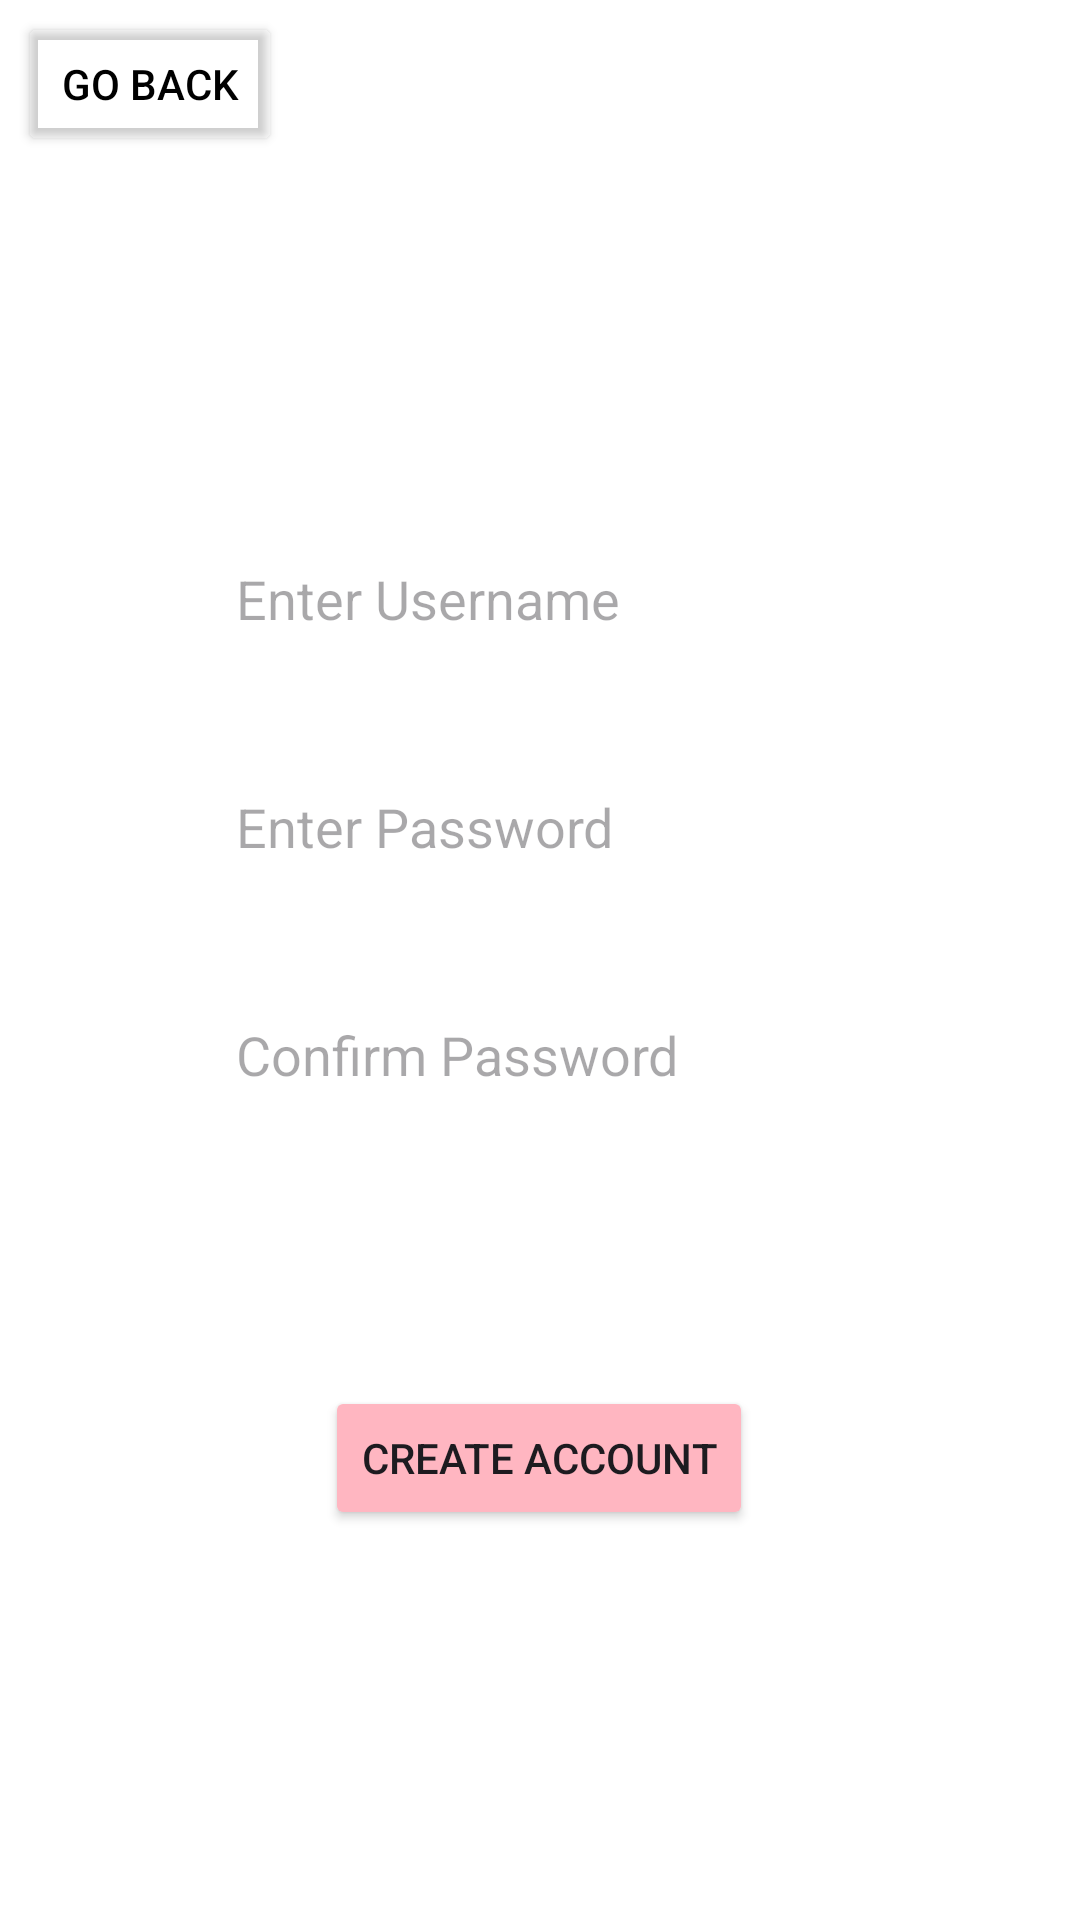

Reconstruct the res/layout file that produces this screen, plus the resources it refers to.
<!-- AndroidManifest.xml: application theme Theme.MealPlanner -->
<!-- res/layout/create_account.xml -->
<?xml version="1.0" encoding="utf-8"?>
<androidx.constraintlayout.widget.ConstraintLayout xmlns:android="http://schemas.android.com/apk/res/android"
    xmlns:app="http://schemas.android.com/apk/res-auto"
    xmlns:tools="http://schemas.android.com/tools"
    android:layout_width="match_parent"
    android:layout_height="match_parent">

    <EditText
        android:id="@+id/editUsername"
        android:layout_width="wrap_content"
        android:layout_height="48dp"
        android:ems="10"
        android:hint="@string/enter_username"
        android:inputType="text"
        app:layout_constraintBottom_toBottomOf="parent"
        app:layout_constraintEnd_toEndOf="parent"
        app:layout_constraintHorizontal_bias="0.497"
        app:layout_constraintStart_toStartOf="parent"
        app:layout_constraintTop_toTopOf="parent"
        app:layout_constraintVertical_bias="0.294" />

    <EditText
        android:id="@+id/editPassword"
        android:layout_width="wrap_content"
        android:layout_height="48dp"
        android:layout_marginTop="28dp"
        android:ems="10"
        android:hint="@string/enter_password"
        android:inputType="textPassword"
        app:layout_constraintEnd_toEndOf="parent"
        app:layout_constraintHorizontal_bias="0.497"
        app:layout_constraintStart_toStartOf="parent"
        app:layout_constraintTop_toBottomOf="@+id/editUsername" />

    <EditText
        android:id="@+id/confirmPassword"
        android:layout_width="wrap_content"
        android:layout_height="48dp"
        android:layout_marginTop="28dp"
        android:ems="10"
        android:hint="@string/confirm_password"
        android:inputType="textPassword"
        app:layout_constraintEnd_toEndOf="parent"
        app:layout_constraintHorizontal_bias="0.497"
        app:layout_constraintStart_toStartOf="parent"
        app:layout_constraintTop_toBottomOf="@+id/editPassword" />

    <Button
        android:id="@+id/create_account_button"
        android:layout_width="wrap_content"
        android:layout_height="wrap_content"
        android:layout_marginTop="88dp"
        android:backgroundTint="@color/pink"
        android:text="@string/create_account"
        app:layout_constraintEnd_toEndOf="parent"
        app:layout_constraintHorizontal_bias="0.498"
        app:layout_constraintStart_toStartOf="parent"
        app:layout_constraintTop_toBottomOf="@+id/confirmPassword" />

    <Button
        android:id="@+id/back_button"
        android:layout_width="wrap_content"
        android:layout_height="wrap_content"
        android:layout_marginTop="4dp"
        android:backgroundTint="#00FFFFFF"
        android:text="@string/go_back"
        android:textColor="@color/black"
        app:layout_constraintEnd_toEndOf="parent"
        app:layout_constraintHorizontal_bias="0.022"
        app:layout_constraintStart_toStartOf="parent"
        app:layout_constraintTop_toTopOf="parent" />
</androidx.constraintlayout.widget.ConstraintLayout>
<!-- resources referenced by this layout -->
<resources>
  <color name="black">#FF000000</color>
  <color name="pink">#FFB6C1</color>
  <string name="confirm_password">Confirm Password</string>
  <string name="create_account">Create Account</string>
  <string name="enter_password">Enter Password</string>
  <string name="enter_username">Enter Username</string>
  <string name="go_back">Go back</string>
  <style name="Theme.MealPlanner" parent="Base.Theme.MealPlanner" />
  <style name="Base.Theme.MealPlanner" parent="Theme.Material3.DayNight.NoActionBar">
          
      <item name="android:backgroundTint"> @color/white</item>
          
      </style>
  <color name="white">#FFFFFFFF</color>
</resources>
